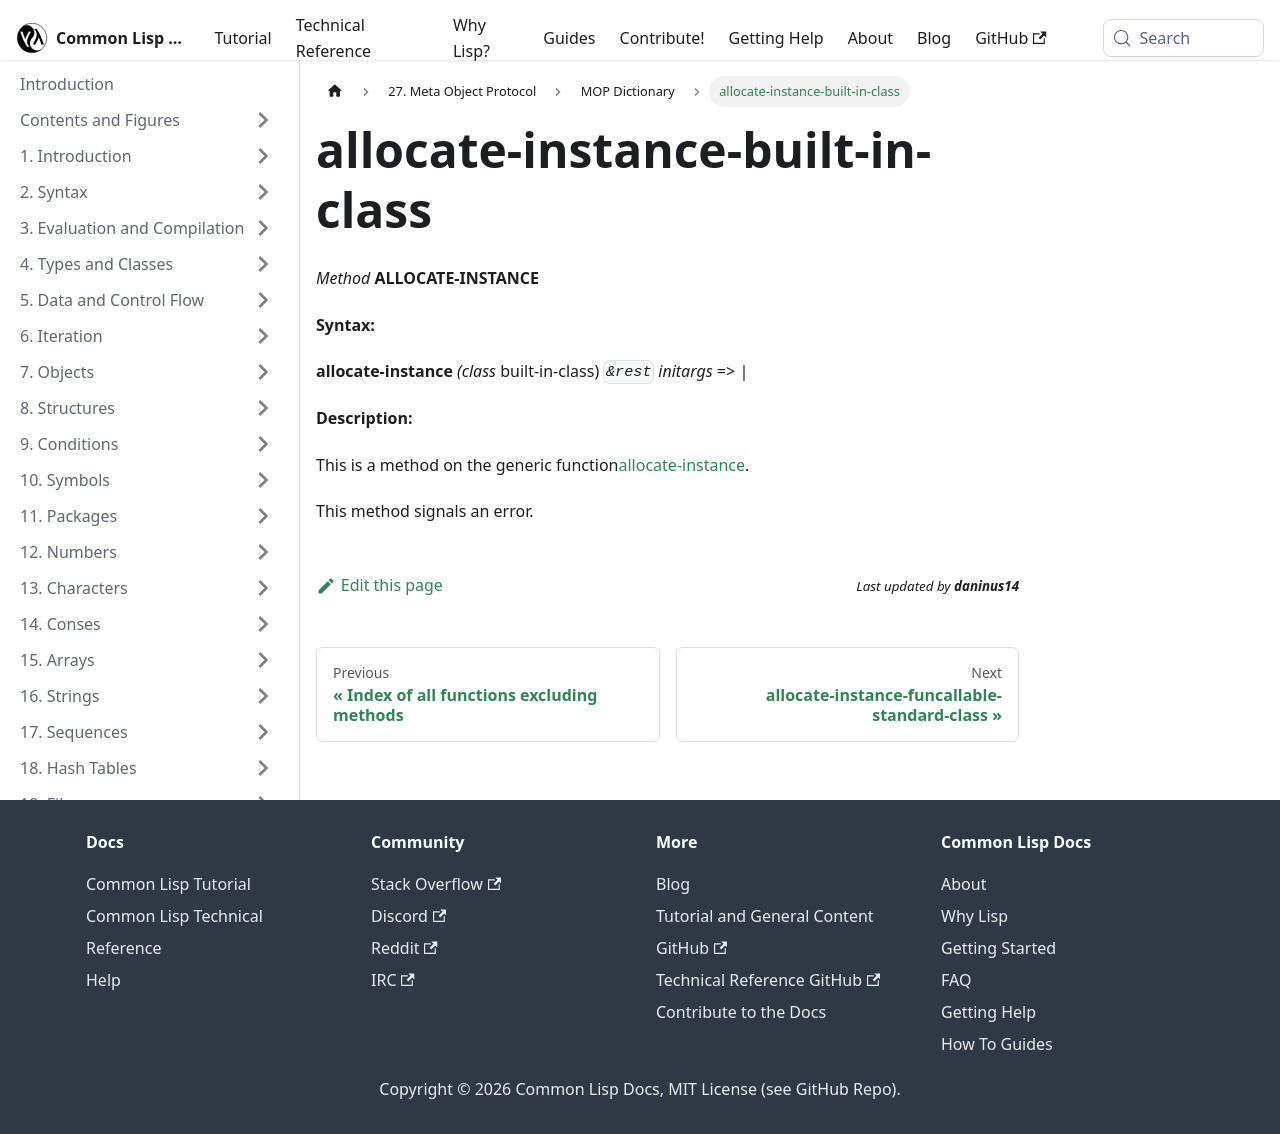

repository: lisp-docs/cl-language-reference · page: meta-object-protocol/dictionary/allocate-instance-built-in-class.html · generator: docusaurus

allocate-instance-built-in-class
================================

*Method* **ALLOCATE-INSTANCE**

**Syntax:**

**allocate-instance** *(class* built-in-class) *`&rest`* *initargs* => *|*

**Description:**

This is a method on the generic function[allocate-instance](/meta-object-protocol/dictionary/allocate-instance).

This method signals an error.
